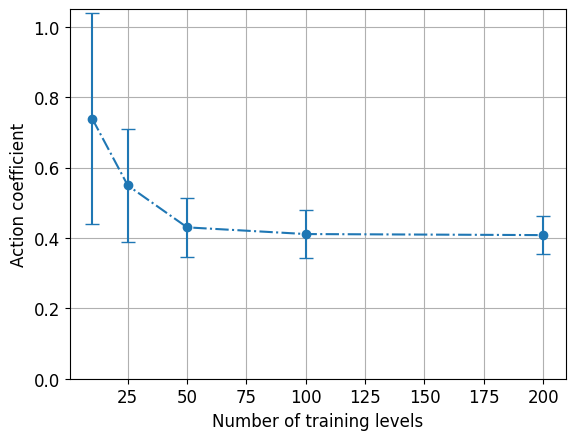

Source code (Python):
# -*- coding: utf-8 -*-

# Hago las gráficas comparando los modelos Greedy y DQP

import matplotlib.pyplot as plt

# Número de niveles
dataset_sizes = [10,25,50,100,200]

# Coefs (num acciones modelo DQP/ num acciones random) para cada número de niveles
mean_action_coefs_each_num_lvs = [0.739, 0.549, 0.43, 0.411, 0.408]
std_action_coefs_each_num_lvs = [0.3	, 0.16, 0.083, 0.068, 0.053]

if __name__ == '__main__':
    plt.rcParams.update({'font.size': 12})
    plt.rcParams["font.family"] = "Helvetica"
    
    plt.errorbar(dataset_sizes, mean_action_coefs_each_num_lvs, std_action_coefs_each_num_lvs,
                 fmt="-.", marker='o', capsize=5)
    
    
    plt.grid(True)
    plt.ylabel("Action coefficient")
    plt.xlabel("Number of training levels")
    plt.ylim(0, 1.05)
    
    plt.savefig("grafica_action_coef_mean_and_std.png", dpi=500)
    
    plt.show()